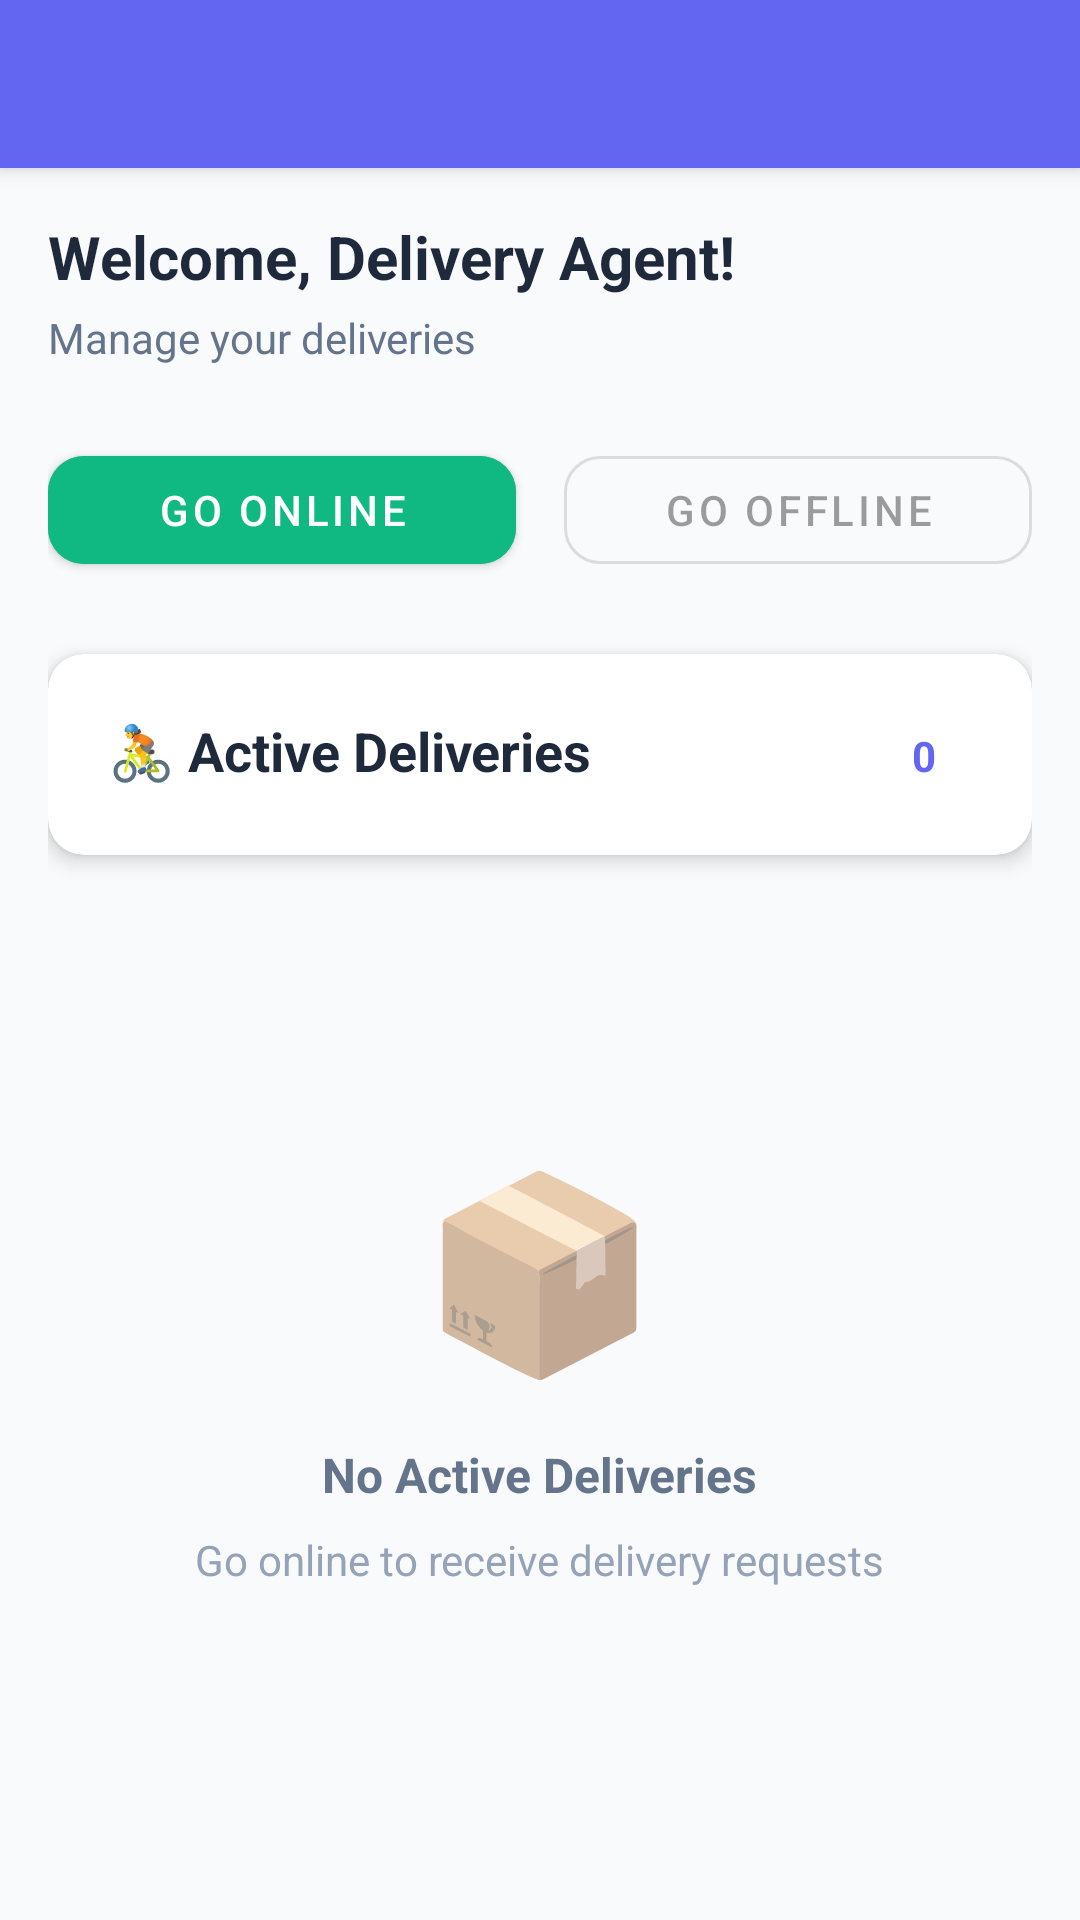

Here is an Android app screen rendered from its layout file. Give the layout XML and the strings, colors and styles it references.
<!-- AndroidManifest.xml: activity theme Theme.QuickBite.NoActionBar -->
<!-- res/layout/activity_delivery_agent.xml -->
<?xml version="1.0" encoding="utf-8"?>
<androidx.coordinatorlayout.widget.CoordinatorLayout xmlns:android="http://schemas.android.com/apk/res/android"
    xmlns:app="http://schemas.android.com/apk/res-auto"
    android:layout_width="match_parent"
    android:layout_height="match_parent"
    android:background="@color/background">

    <com.google.android.material.appbar.AppBarLayout
        android:layout_width="match_parent"
        android:layout_height="wrap_content">

        <androidx.appcompat.widget.Toolbar
            android:id="@+id/toolbar"
            android:layout_width="match_parent"
            android:layout_height="?attr/actionBarSize"
            android:background="@color/primary"
            app:titleTextColor="@color/white" />

    </com.google.android.material.appbar.AppBarLayout>

    <LinearLayout
        android:layout_width="match_parent"
        android:layout_height="match_parent"
        android:orientation="vertical"
        android:padding="16dp"
        app:layout_behavior="@string/appbar_scrolling_view_behavior">

        <TextView
            android:layout_width="wrap_content"
            android:layout_height="wrap_content"
            android:text="Welcome, Delivery Agent!"
            android:textColor="@color/text_primary"
            android:textSize="20sp"
            android:textStyle="bold" />

        <TextView
            android:layout_width="wrap_content"
            android:layout_height="wrap_content"
            android:layout_marginTop="4dp"
            android:text="Manage your deliveries"
            android:textColor="@color/text_secondary"
            android:textSize="14sp" />

        <LinearLayout
            android:layout_width="match_parent"
            android:layout_height="wrap_content"
            android:layout_marginTop="24dp"
            android:orientation="horizontal">

            <com.google.android.material.button.MaterialButton
                android:id="@+id/btnGoOnline"
                android:layout_width="0dp"
                android:layout_height="wrap_content"
                android:layout_marginEnd="8dp"
                android:layout_weight="1"
                android:text="Go Online"
                android:backgroundTint="@color/secondary"
                app:cornerRadius="12dp" />

            <com.google.android.material.button.MaterialButton
                android:id="@+id/btnGoOffline"
                android:layout_width="0dp"
                android:layout_height="wrap_content"
                android:layout_marginStart="8dp"
                android:layout_weight="1"
                android:text="Go Offline"
                android:enabled="false"
                app:cornerRadius="12dp"
                style="@style/Widget.MaterialComponents.Button.OutlinedButton" />
        </LinearLayout>

        <com.google.android.material.card.MaterialCardView
            android:id="@+id/cardActiveDeliveries"
            android:layout_width="match_parent"
            android:layout_height="wrap_content"
            android:layout_marginTop="24dp"
            app:cardCornerRadius="12dp"
            app:cardElevation="4dp"
            android:clickable="true"
            android:focusable="true"
            android:foreground="?attr/selectableItemBackground">

            <LinearLayout
                android:layout_width="match_parent"
                android:layout_height="wrap_content"
                android:orientation="horizontal"
                android:padding="20dp">

                <TextView
                    android:layout_width="0dp"
                    android:layout_height="wrap_content"
                    android:layout_weight="1"
                    android:text="🚴 Active Deliveries"
                    android:textColor="@color/text_primary"
                    android:textSize="18sp"
                    android:textStyle="bold" />

                <TextView
                    android:layout_width="wrap_content"
                    android:layout_height="wrap_content"
                    android:text="0"
                    android:background="@drawable/bg_category_chip"
                    android:paddingHorizontal="12dp"
                    android:paddingVertical="4dp"
                    android:textColor="@color/primary"
                    android:textSize="14sp"
                    android:textStyle="bold" />
            </LinearLayout>
        </com.google.android.material.card.MaterialCardView>

        <LinearLayout
            android:layout_width="match_parent"
            android:layout_height="match_parent"
            android:gravity="center"
            android:orientation="vertical">

            <TextView
                android:layout_width="wrap_content"
                android:layout_height="wrap_content"
                android:text="📦"
                android:textSize="64sp" />

            <TextView
                android:layout_width="wrap_content"
                android:layout_height="wrap_content"
                android:layout_marginTop="16dp"
                android:text="No Active Deliveries"
                android:textColor="@color/text_secondary"
                android:textSize="16sp"
                android:textStyle="bold" />

            <TextView
                android:layout_width="wrap_content"
                android:layout_height="wrap_content"
                android:layout_marginTop="8dp"
                android:text="Go online to receive delivery requests"
                android:textColor="@color/text_hint"
                android:textSize="14sp" />
        </LinearLayout>
    </LinearLayout>
</androidx.coordinatorlayout.widget.CoordinatorLayout>
<!-- resources referenced by this layout -->
<resources>
  <color name="background">#F8FAFC</color>
  <color name="primary">#6366F1</color>
  <color name="secondary">#10B981</color>
  <color name="text_hint">#94A3B8</color>
  <color name="text_primary">#1E293B</color>
  <color name="text_secondary">#64748B</color>
  <color name="white">#FFFFFF</color>
  <style name="Theme.QuickBite.NoActionBar">
          <item name="windowActionBar">false</item>
          <item name="windowNoTitle">true</item>
      </style>
</resources>
